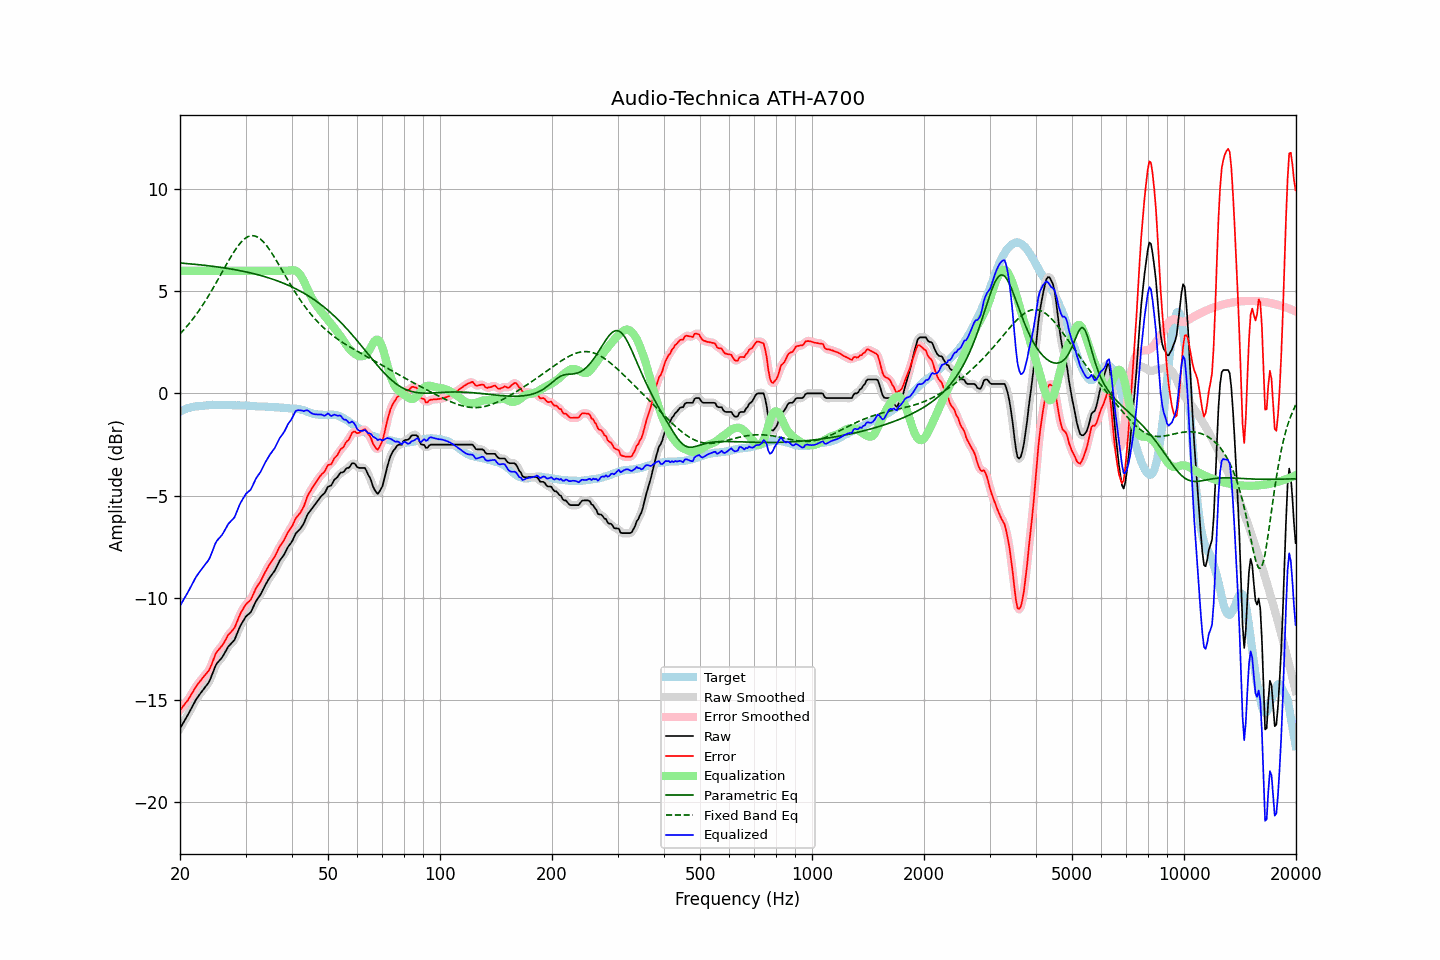

Data behind this chart, as committed beside it:
frequency, raw, error, smoothed, error_smoothed, equalization, parametric_eq, fixed_band_eq, equalized_raw, equalized_smoothed, target
20.00, -16.40, -15.51, -16.40, -15.51, 6.00, 6.38, 2.91, -10.40, -10.40, -0.89
20.20, -16.26, -15.41, -16.26, -15.41, 6.00, 6.37, 2.99, -10.26, -10.26, -0.85
20.40, -16.13, -15.31, -16.13, -15.31, 6.00, 6.37, 3.08, -10.13, -10.13, -0.82
20.61, -15.99, -15.20, -15.99, -15.21, 6.00, 6.36, 3.16, -9.99, -9.99, -0.79
20.81, -15.85, -15.10, -15.85, -15.10, 6.00, 6.35, 3.25, -9.85, -9.85, -0.75
21.02, -15.72, -15.01, -15.71, -14.99, 6.00, 6.35, 3.35, -9.72, -9.71, -0.71
21.23, -15.57, -14.87, -15.57, -14.87, 6.00, 6.34, 3.44, -9.57, -9.57, -0.70
21.44, -15.42, -14.74, -15.42, -14.74, 6.00, 6.33, 3.54, -9.42, -9.42, -0.68
21.66, -15.27, -14.61, -15.27, -14.60, 6.00, 6.32, 3.64, -9.27, -9.27, -0.66
21.87, -15.12, -14.46, -15.12, -14.47, 6.00, 6.32, 3.74, -9.12, -9.12, -0.65
22.09, -14.98, -14.35, -14.99, -14.35, 6.00, 6.31, 3.85, -8.98, -8.99, -0.63
22.31, -14.87, -14.23, -14.87, -14.24, 6.00, 6.30, 3.96, -8.87, -8.87, -0.63
22.54, -14.76, -14.14, -14.76, -14.13, 6.00, 6.29, 4.07, -8.76, -8.76, -0.62
22.76, -14.65, -14.03, -14.65, -14.03, 6.00, 6.28, 4.19, -8.65, -8.65, -0.61
22.99, -14.55, -13.94, -14.55, -13.93, 6.00, 6.28, 4.30, -8.55, -8.55, -0.61
23.22, -14.44, -13.84, -14.44, -13.84, 6.00, 6.27, 4.43, -8.44, -8.44, -0.61
23.45, -14.34, -13.74, -14.35, -13.75, 6.00, 6.26, 4.55, -8.34, -8.35, -0.60
23.69, -14.24, -13.66, -14.24, -13.66, 6.00, 6.25, 4.68, -8.24, -8.24, -0.59
23.92, -14.13, -13.55, -14.11, -13.54, 6.00, 6.24, 4.80, -8.13, -8.11, -0.58
24.16, -13.96, -13.39, -13.95, -13.39, 6.00, 6.23, 4.94, -7.96, -7.95, -0.57
24.40, -13.76, -13.20, -13.76, -13.19, 6.00, 6.22, 5.07, -7.76, -7.76, -0.56
24.65, -13.55, -12.98, -13.55, -12.98, 6.00, 6.21, 5.21, -7.55, -7.55, -0.57
24.89, -13.35, -12.78, -13.36, -12.80, 6.00, 6.20, 5.34, -7.35, -7.36, -0.57
25.14, -13.21, -12.64, -13.22, -12.65, 6.00, 6.19, 5.48, -7.21, -7.22, -0.57
25.39, -13.12, -12.55, -13.11, -12.54, 6.00, 6.18, 5.62, -7.12, -7.11, -0.57
25.65, -13.03, -12.46, -13.03, -12.46, 6.00, 6.17, 5.76, -7.03, -7.03, -0.57
25.91, -12.94, -12.36, -12.93, -12.36, 6.00, 6.16, 5.90, -6.94, -6.93, -0.58
26.16, -12.82, -12.25, -12.82, -12.24, 6.00, 6.14, 6.05, -6.82, -6.82, -0.57
26.43, -12.68, -12.11, -12.68, -12.11, 6.00, 6.13, 6.19, -6.68, -6.68, -0.57
26.69, -12.54, -11.97, -12.54, -11.97, 6.00, 6.12, 6.33, -6.54, -6.54, -0.57
26.96, -12.39, -11.82, -12.41, -11.84, 6.00, 6.11, 6.46, -6.39, -6.41, -0.57
27.23, -12.31, -11.74, -12.31, -11.74, 6.00, 6.09, 6.60, -6.31, -6.31, -0.57
27.50, -12.23, -11.66, -12.23, -11.66, 6.00, 6.08, 6.73, -6.23, -6.23, -0.57
27.77, -12.15, -11.56, -12.15, -11.57, 6.00, 6.07, 6.86, -6.15, -6.15, -0.58
28.05, -12.05, -11.46, -12.02, -11.44, 6.00, 6.05, 6.98, -6.05, -6.02, -0.59
28.33, -11.86, -11.26, -11.86, -11.27, 6.00, 6.04, 7.09, -5.86, -5.86, -0.60
28.62, -11.66, -11.08, -11.67, -11.08, 6.00, 6.02, 7.21, -5.66, -5.67, -0.59
28.90, -11.47, -10.88, -11.48, -10.89, 6.00, 6.01, 7.30, -5.47, -5.48, -0.59
29.19, -11.31, -10.71, -11.31, -10.72, 6.00, 5.99, 7.40, -5.31, -5.31, -0.60
29.48, -11.18, -10.59, -11.17, -10.58, 6.00, 5.98, 7.48, -5.18, -5.17, -0.59
29.78, -11.04, -10.45, -11.04, -10.45, 6.00, 5.96, 7.55, -5.04, -5.04, -0.59
30.08, -10.92, -10.33, -10.94, -10.34, 6.00, 5.94, 7.61, -4.92, -4.94, -0.59
30.38, -10.85, -10.25, -10.86, -10.26, 6.00, 5.93, 7.66, -4.85, -4.86, -0.60
30.68, -10.78, -10.18, -10.78, -10.17, 6.00, 5.91, 7.69, -4.78, -4.78, -0.60
30.99, -10.71, -10.10, -10.69, -10.07, 6.00, 5.89, 7.71, -4.71, -4.69, -0.62
31.30, -10.55, -9.94, -10.55, -9.93, 6.00, 5.87, 7.71, -4.55, -4.55, -0.62
31.61, -10.38, -9.76, -10.39, -9.76, 6.00, 5.85, 7.71, -4.38, -4.39, -0.62
31.93, -10.21, -9.58, -10.22, -9.59, 6.00, 5.83, 7.69, -4.21, -4.22, -0.63
32.24, -10.08, -9.44, -10.09, -9.45, 6.00, 5.81, 7.66, -4.08, -4.09, -0.64
32.57, -9.97, -9.33, -9.97, -9.33, 6.00, 5.79, 7.61, -3.97, -3.97, -0.64
32.89, -9.86, -9.22, -9.85, -9.20, 6.00, 5.77, 7.55, -3.86, -3.85, -0.64
33.22, -9.71, -9.06, -9.71, -9.06, 6.00, 5.75, 7.48, -3.71, -3.71, -0.64
33.55, -9.55, -8.90, -9.55, -8.91, 6.00, 5.73, 7.40, -3.55, -3.55, -0.65
33.89, -9.39, -8.74, -9.40, -8.75, 6.00, 5.70, 7.31, -3.39, -3.40, -0.65
34.23, -9.25, -8.60, -9.25, -8.60, 6.00, 5.68, 7.21, -3.25, -3.25, -0.65
34.57, -9.12, -8.46, -9.12, -8.46, 6.00, 5.65, 7.11, -3.12, -3.12, -0.66
34.92, -8.99, -8.33, -8.99, -8.33, 6.00, 5.63, 6.99, -2.99, -2.99, -0.66
35.27, -8.88, -8.22, -8.89, -8.22, 6.00, 5.60, 6.87, -2.88, -2.89, -0.67
35.62, -8.77, -8.09, -8.77, -8.10, 6.00, 5.58, 6.75, -2.77, -2.77, -0.68
35.97, -8.67, -7.99, -8.65, -7.97, 6.00, 5.55, 6.62, -2.67, -2.65, -0.68
... 635 more rows
